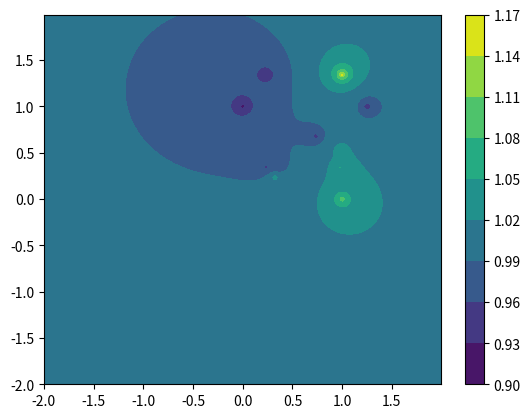

Write Python code to recreate this figure.
import math

import matplotlib.pyplot as plt
import numpy as np


def interpolation(lon: np.ndarray, lat: np.ndarray, lst: list) -> np.ndarray:
    a = lon.size
    b = lat.size
    z = np.zeros([a, b])

    for i in range(len(lon)):
        for j in range(len(lat)):
            s = 0
            t = 0
            for k in range(len(lst)):
                d = distance(lon[i], lat[j], lst[k])  # calculate the distance to all points
                # calculate as the z={∑[1/(d*d)]*z(i)}/∑[1/(d*d)]
                if d != 0:
                    s += (1 / float(d)) * lst[k][2]  # s=z={∑[1/(d*d)]*z(i)}
                    t += (1 / float(d))  # t=∑[1/(d*d)]
                else:
                    s = lst[k][2]
                    t = 1
            z[i][j] = s / t  # z=s/t and load to the 2D array

    return z  # get the Z array


# calculate the disrtance between 2 points
def distance(p1: float, p2: float, pi: float):
    dis = (p1 - pi[0])**2 + (p2 - pi[1])**2
    m_result = math.sqrt(dis)
    return m_result


if __name__ == '__main__':
    test = [[1, 1.252, 0.9234], [1.342, 1, 1.1543], [1, 1, 1.0136], [1, 0, 0.9126], [0, 1, 1.1034],
            [1.342, 0.23423, 0.9234], [0.2314, 0.324, 1.0445], [0.342, 0.234, 0.9422], [0.3452, 0.352, 0.956],
            [0.678, 0.735, 0.934],
            [0.534, 0.9843, 1.048], [0.34, 0.98, 1.054]]

    step = 0.01
    x = np.arange(-2, 2, step)
    y = np.arange(-2, 2, step)
    Z = interpolation(x, y, test)

    cs = plt.contourf(x, y, Z)
    # plot the coutour
    plt.colorbar(cs)
    plt.show()
